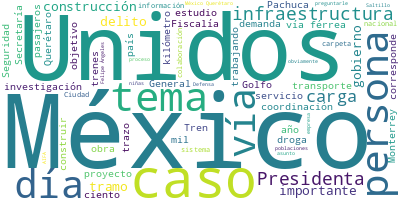

Data behind this chart, as committed beside it:
Participante, Texto, Sentimiento, Palabras, Dia, Mes, Anio
PREGUNTA, Bien., 0.0, 1, 13, 2, 2025
PRESIDENTA CLAUDIA SHEINBAUM PARDO, Qué bueno. Buenos días., 0.0, 4, 13, 2, 2025
PRESIDENTA CLAUDIA SHEINBAUM PARDO, Hoy vamos a hablar de trenes. Está con n…, 0.0, 49, 13, 2, 2025
PRESIDENTA CLAUDIA SHEINBAUM PARDO, Vamos a hablar del avance de los trenes …, 0.0, 22, 13, 2, 2025
PRESIDENTA CLAUDIA SHEINBAUM PARDO, Entonces, nos van a platicar: los avance…, 0.0, 18, 13, 2, 2025
PRESIDENTA CLAUDIA SHEINBAUM PARDO, —No sé quién empieza ¿Andrés? Adelante—., 0.0, 6, 13, 2, 2025
PRESIDENTA CLAUDIA SHEINBAUM PARDO, Ah, bueno, y está Noemí obviamente por “…, 0.0, 11, 13, 2, 2025
DIRECTOR GENERAL DE LA AGENCIA REGULADOR…, Buenos días. Buenos días, Presidenta. Co…, 0.0, 15, 13, 2, 2025
DIRECTOR GENERAL DE LA AGENCIA REGULADOR…, Les voy a presentar el avance que tenemo…, 0.0, 25, 13, 2, 2025
DIRECTOR GENERAL DE LA AGENCIA REGULADOR…, Como ustedes saben, en la administración…, 0.0, 36, 13, 2, 2025
DIRECTOR GENERAL DE LA AGENCIA REGULADOR…, En la administración de la Presidenta Sh…, 0.0, 59, 13, 2, 2025
DIRECTOR GENERAL DE LA AGENCIA REGULADOR…, El trabajo en este momento nos está apoy…, 0.0, 53, 13, 2, 2025
DIRECTOR GENERAL DE LA AGENCIA REGULADOR…, Desde el inicio de la administración se …, 0.0, 100, 13, 2, 2025
DIRECTOR GENERAL DE LA AGENCIA REGULADOR…, Este ha sido un trabajo conjunto con ―in…, 0.0, 16, 13, 2, 2025
DIRECTOR GENERAL DE LA AGENCIA REGULADOR…, El servicio que se va a dar es un servic…, 0.0, 34, 13, 2, 2025
DIRECTOR GENERAL DE LA AGENCIA REGULADOR…, Los servicios que se dan, que llamaremos…, 0.0, 60, 13, 2, 2025
DIRECTOR GENERAL DE LA AGENCIA REGULADOR…, Aquí tenemos a grandes rasgos las tipolo…, 0.0, 9, 13, 2, 2025
DIRECTOR GENERAL DE LA AGENCIA REGULADOR…, Digamos, estación terminal son más grand…, 0.0, 68, 13, 2, 2025
DIRECTOR GENERAL DE LA AGENCIA REGULADOR…, ¿Cuál es el objetivo de estos proyectos?, 0.0, 7, 13, 2, 2025
DIRECTOR GENERAL DE LA AGENCIA REGULADOR…, Por supuesto que está vinculado a una de…, 0.0, 43, 13, 2, 2025
DIRECTOR GENERAL DE LA AGENCIA REGULADOR…, La conectividad entre ciudades, comunida…, 0.0, 7, 13, 2, 2025
DIRECTOR GENERAL DE LA AGENCIA REGULADOR…, La reducción de congestionamiento en car…, 0.0, 17, 13, 2, 2025
DIRECTOR GENERAL DE LA AGENCIA REGULADOR…, Viajes más rápidos y puntuales, con mayo…, 0.0, 13, 13, 2, 2025
DIRECTOR GENERAL DE LA AGENCIA REGULADOR…, Y la reducción de huella de carbono con …, 0.0, 11, 13, 2, 2025
DIRECTOR GENERAL DE LA AGENCIA REGULADOR…, Y también, una mejor experiencia de viaj…, 0.0, 9, 13, 2, 2025
DIRECTOR GENERAL DE LA AGENCIA REGULADOR…, Ese es parte de los objetivos que están …, 0.0, 14, 13, 2, 2025
DIRECTOR GENERAL DE LA AGENCIA REGULADOR…, Aquí voy a hacer una referencia: insisto…, 0.0, 44, 13, 2, 2025
DIRECTOR GENERAL DE LA AGENCIA REGULADOR…, Las características del servicio:, 0.0, 4, 13, 2, 2025
DIRECTOR GENERAL DE LA AGENCIA REGULADOR…, Es un servicio de Buenavista al AIFA, qu…, 0.0, 23, 13, 2, 2025
DIRECTOR GENERAL DE LA AGENCIA REGULADOR…, Y se construirán tres viaductos o ya se …, 0.0, 12, 13, 2, 2025
DIRECTOR GENERAL DE LA AGENCIA REGULADOR…, Es una vía electrificada., 0.0, 4, 13, 2, 2025
DIRECTOR GENERAL DE LA AGENCIA REGULADOR…, En total son seis estaciones son sus pat…, 0.0, 20, 13, 2, 2025
DIRECTOR GENERAL DE LA AGENCIA REGULADOR…, En el caso de AIFA-Pachuca, se determina…, 0.0, 30, 13, 2, 2025
DIRECTOR GENERAL DE LA AGENCIA REGULADOR…, En este momento, ya se terminaron los le…, 0.0, 29, 13, 2, 2025
DIRECTOR GENERAL DE LA AGENCIA REGULADOR…, Ya se ingresó la Manifestación de Impact…, 0.0, 16, 13, 2, 2025
DIRECTOR GENERAL DE LA AGENCIA REGULADOR…, La Defensa ya está finalizando los estud…, 0.0, 32, 13, 2, 2025
DIRECTOR GENERAL DE LA AGENCIA REGULADOR…, Y también, desde la SICT, el Área de Vin…, 0.0, 45, 13, 2, 2025
DIRECTOR GENERAL DE LA AGENCIA REGULADOR…, En el caso de México-Querétaro:, 0.0, 5, 13, 2, 2025
DIRECTOR GENERAL DE LA AGENCIA REGULADOR…, También ya se iniciaron las actividades …, 0.0, 58, 13, 2, 2025
DIRECTOR GENERAL DE LA AGENCIA REGULADOR…, Las estaciones que tenemos determinadas …, 0.0, 30, 13, 2, 2025
DIRECTOR GENERAL DE LA AGENCIA REGULADOR…, Es importante que se estén haciendo los …, 0.0, 39, 13, 2, 2025
DIRECTOR GENERAL DE LA AGENCIA REGULADOR…, En el caso de Querétaro-Irapuato:, 0.0, 5, 13, 2, 2025
DIRECTOR GENERAL DE LA AGENCIA REGULADOR…, También tenemos un avance similar. Tiene…, 0.0, 88, 13, 2, 2025
PRESIDENTA CLAUDIA SHEINBAUM PARDO, Pero, ¿cuándo sería la licitación?, 0.0, 5, 13, 2, 2025
DIRECTOR GENERAL DE LA AGENCIA REGULADOR…, La licitación es más o menos dos meses a…, 0.0, 44, 13, 2, 2025
DIRECTOR GENERAL DE LA AGENCIA REGULADOR…, Las estaciones —ahorita las más grandes …, 0.0, 26, 13, 2, 2025
DIRECTOR GENERAL DE LA AGENCIA REGULADOR…, En el caso de Saltillo-Nuevo Laredo:, 0.0, 6, 13, 2, 2025
DIRECTOR GENERAL DE LA AGENCIA REGULADOR…, También ya iniciaron las actividades de …, 0.0, 38, 13, 2, 2025
DIRECTOR GENERAL DE LA AGENCIA REGULADOR…, Las paradas que tenemos definidas en est…, 0.0, 70, 13, 2, 2025
DIRECTOR GENERAL DE LA AGENCIA REGULADOR…, Eso es lo que traemos, Presidenta., 0.0, 6, 13, 2, 2025
PRESIDENTA CLAUDIA SHEINBAUM PARDO, —¿Quién sigue? General. ¿Quiere aquí o a…, 0.0, 7, 13, 2, 2025
COMANDANTE DEL AGRUPAMIENTO DE INGENIERO…, Aquí, aquí. Gracias, Presidenta. Con su …, 0.0, 9, 13, 2, 2025
COMANDANTE DEL AGRUPAMIENTO DE INGENIERO…, Buenos días a todas y a todos., 0.0, 7, 13, 2, 2025
COMANDANTE DEL AGRUPAMIENTO DE INGENIERO…, En el marco de los proyectos ferroviario…, 0.0, 68, 13, 2, 2025
COMANDANTE DEL AGRUPAMIENTO DE INGENIERO…, Y en cuanto a los trabajos de proyecto y…, 0.0, 64, 13, 2, 2025
COMANDANTE DEL AGRUPAMIENTO DE INGENIERO…, Adicionalmente, también vamos a construi…, 0.0, 10, 13, 2, 2025
COMANDANTE DEL AGRUPAMIENTO DE INGENIERO…, En cuanto al desarrollo de la ingeniería…, 0.0, 45, 13, 2, 2025
COMANDANTE DEL AGRUPAMIENTO DE INGENIERO…, Vamos a realizar, y ya nos encontramos r…, 0.0, 50, 13, 2, 2025
COMANDANTE DEL AGRUPAMIENTO DE INGENIERO…, Todo lo que corresponde a arquitectura y…, 0.0, 12, 13, 2, 2025
COMANDANTE DEL AGRUPAMIENTO DE INGENIERO…, El diseño conceptual de las redes eléctr…, 0.0, 10, 13, 2, 2025
... 412 more rows
